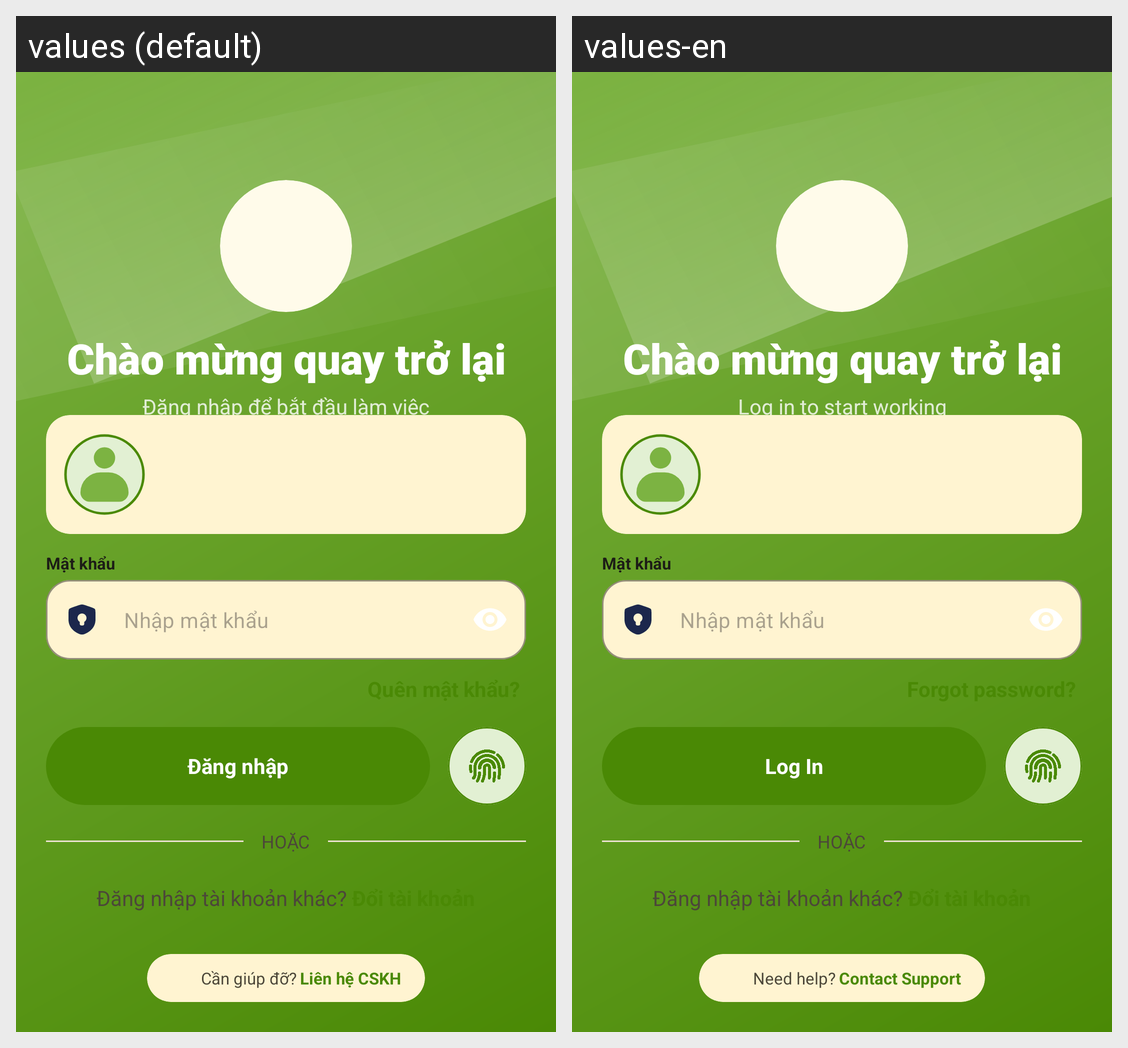

The same Android screen rendered under two of its app's locales, left to right. List the strings drawn on it with the default value and each locale's translation.
Android screen res/layout/fragment_login_saved.xml rendered under 2 locales, left to right: values (default), values-en. Device: Nexus 5 (rendered at 1080×1920; each locale shown at half size, 540×960, under a caption strip naming it); theme Theme.AttendanceApp.
Strings drawn on this screen, with the default value and each locale's value (text and hints the layout hard-codes, and strings that could not be matched under every locale, appear in the picture but are not listed):

login_welcome_subtitle
  values: Đăng nhập để bắt đầu làm việc
  values-en: Log in to start working

auth_login_button
  values: Đăng nhập
  values-en: Log In

forgot_password_contact_help
  values: Cần giúp đỡ?
  values-en: Need help?

forgot_password_contact_support
  values: Liên hệ CSKH
  values-en: Contact Support
